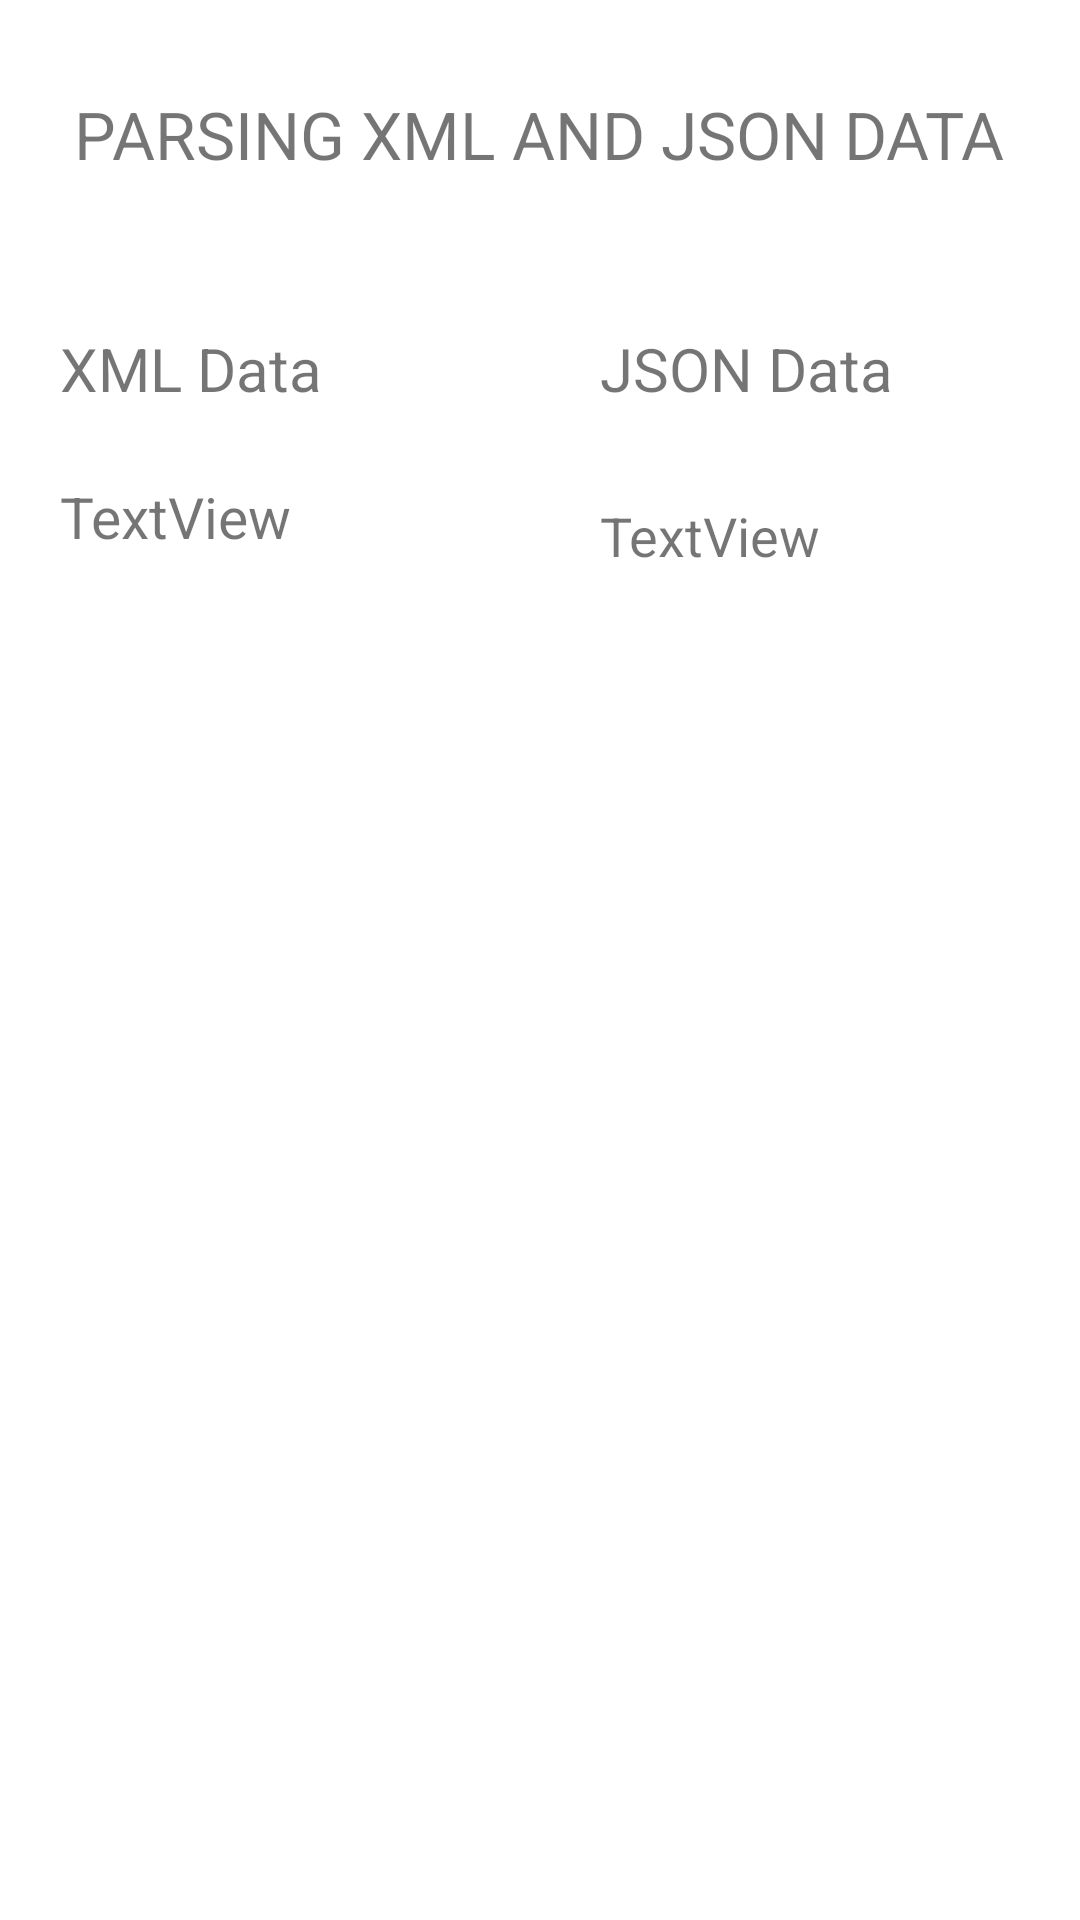

Reconstruct the res/layout file that produces this screen, plus the resources it refers to.
<!-- AndroidManifest.xml: application theme Theme.MAD_06_XML_JSON_Files -->
<!-- res/layout/activity_parse.xml -->
<?xml version="1.0" encoding="utf-8"?>
<androidx.constraintlayout.widget.ConstraintLayout xmlns:android="http://schemas.android.com/apk/res/android"
    xmlns:app="http://schemas.android.com/apk/res-auto"
    xmlns:tools="http://schemas.android.com/tools"
    android:layout_width="match_parent"
    android:layout_height="match_parent"
    tools:context=".ParseActivity">
    <LinearLayout
        android:layout_width="match_parent"
        android:layout_height="match_parent"
        android:orientation="vertical">
        <TextView
            android:id="@+id/textView2"
            android:layout_width="wrap_content"
            android:layout_height="wrap_content"
            android:layout_gravity="center"
            android:layout_marginTop="30sp"
            android:text="PARSING XML AND JSON DATA"
            android:textSize="22sp" />
        <RelativeLayout
            android:layout_width="match_parent"
            android:layout_height="wrap_content"
            android:orientation="horizontal">
            <TextView
                android:id="@+id/textView3"
                android:layout_width="wrap_content"
                android:layout_height="wrap_content"
                android:layout_marginStart="20dp"
                android:layout_marginLeft="20dp"
                android:layout_marginTop="50dp"
                android:text="XML Data"
                android:textSize="20sp" />
            <TextView
                android:id="@+id/textView4"
                android:layout_width="wrap_content"
                android:layout_height="wrap_content"
                android:layout_marginStart="200dp"
                android:layout_marginLeft="200dp"
                android:layout_marginTop="50dp"
                android:text="JSON Data"
                android:textSize="20sp" />
            <TextView
                android:id="@+id/txtML"
                android:layout_width="wrap_content"
                android:layout_height="wrap_content"
                android:layout_alignLeft="@id/textView3"
                android:layout_marginTop="100sp"
                android:maxLines="5"
                android:text="TextView"
                android:textSize="19sp" />
            <TextView
                android:id="@+id/txtJSON"
                android:layout_width="wrap_content"
                android:layout_height="wrap_content"
                android:layout_alignWithParentIfMissing="false"
                android:layout_below="@id/textView4"
                android:layout_alignLeft="@id/textView4"
                android:layout_marginTop="30sp"
                android:maxLines="5"
                android:text="TextView"
                android:textSize="18sp" />
        </RelativeLayout>
    </LinearLayout>

</androidx.constraintlayout.widget.ConstraintLayout>
<!-- resources referenced by this layout -->
<resources>
  <style name="Theme.MAD_06_XML_JSON_Files" parent="Theme.MaterialComponents.DayNight.DarkActionBar">
          
          <item name="colorPrimary">@color/purple_500</item>
          <item name="colorPrimaryVariant">@color/purple_700</item>
          <item name="colorOnPrimary">@color/white</item>
          
          <item name="colorSecondary">@color/teal_200</item>
          <item name="colorSecondaryVariant">@color/teal_700</item>
          <item name="colorOnSecondary">@color/black</item>
          
          <item name="android:statusBarColor" tools:targetApi="l">?attr/colorPrimaryVariant</item>
          
      </style>
  <!-- not gathered from this repository: default colours our renderer supplied (Android Studio template values) -->
  <color name="purple_500">#FF6200EE</color>
  <color name="purple_700">#FF3700B3</color>
  <color name="teal_200">#FF03DAC5</color>
  <color name="teal_700">#FF018786</color>
  <color name="black">#FF000000</color>
  <color name="white">#FFFFFFFF</color>
</resources>
